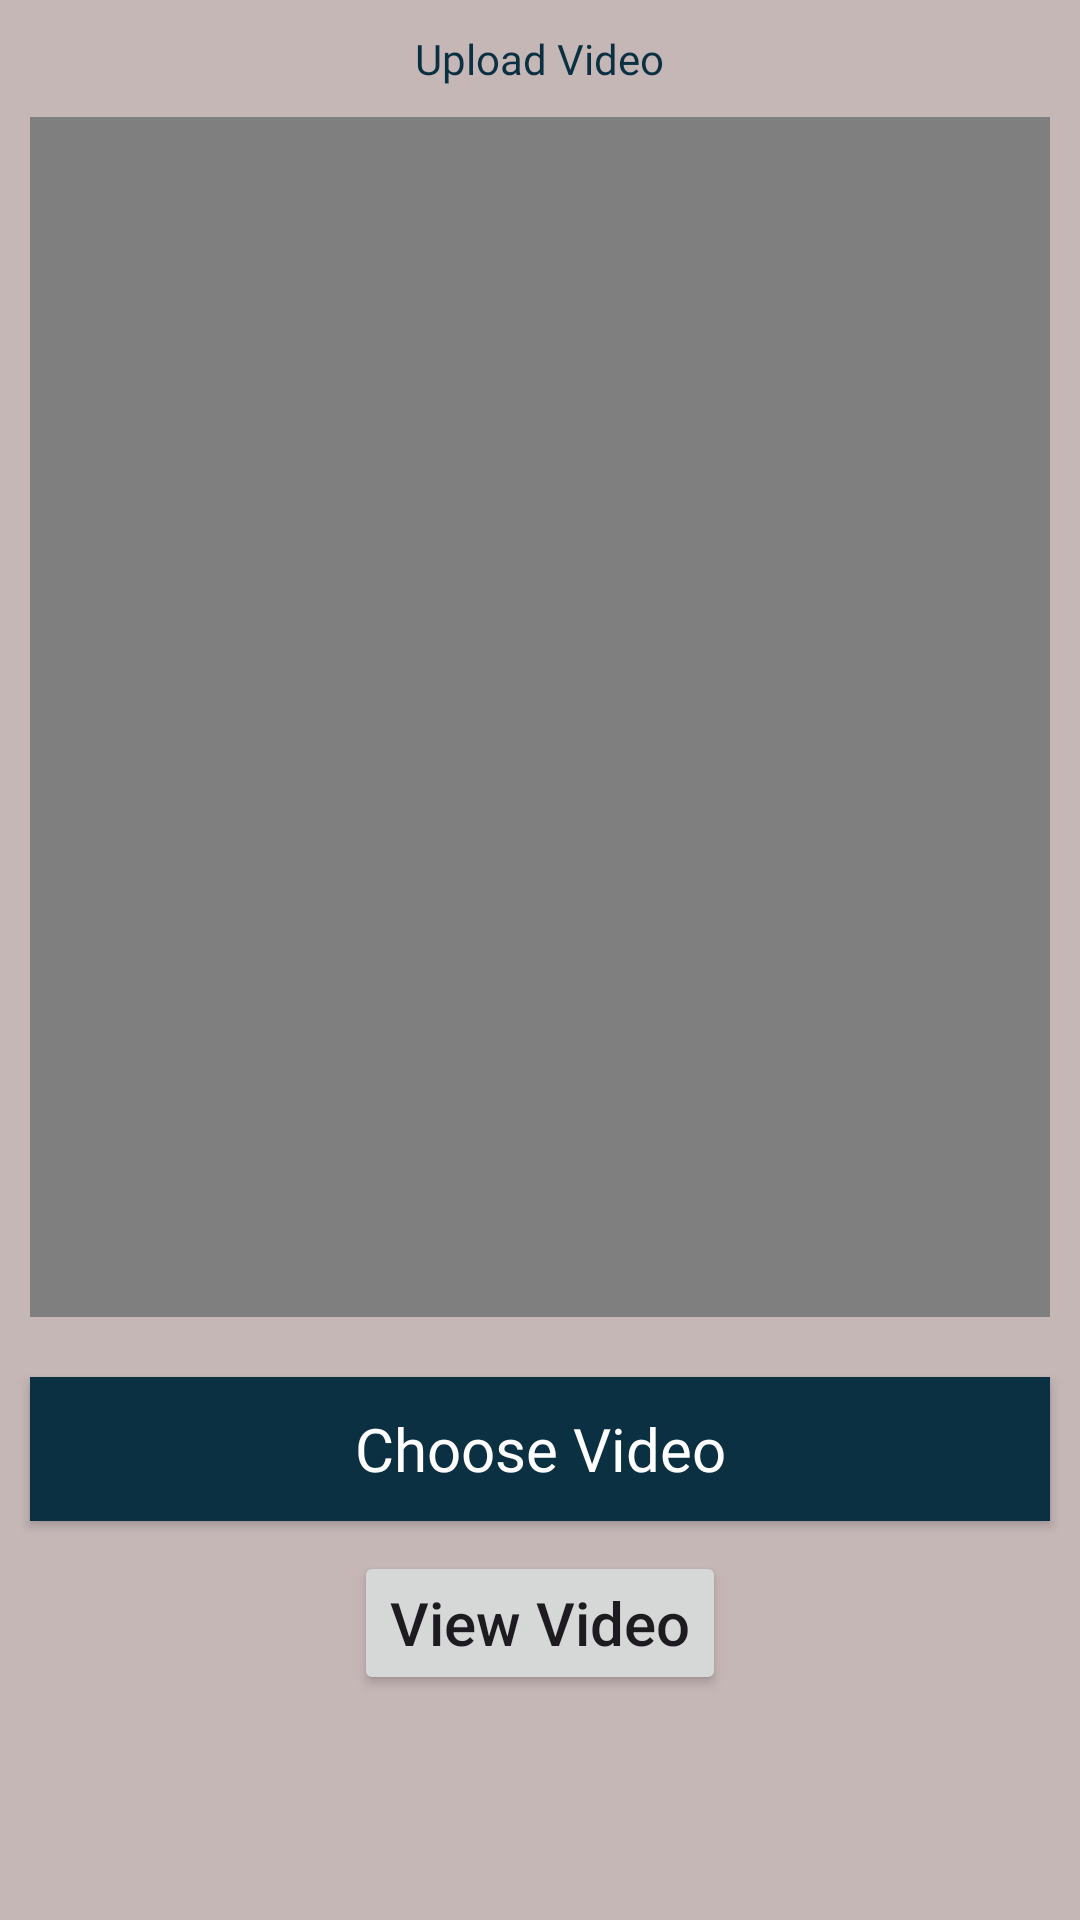

This screen was rendered from an Android layout file. Write that file and the resources it references.
<!-- AndroidManifest.xml: application theme Theme.VideoUpload -->
<!-- res/layout/activity_main.xml -->
<?xml version="1.0" encoding="utf-8"?>
<RelativeLayout
    xmlns:android="http://schemas.android.com/apk/res/android"
    xmlns:app="http://schemas.android.com/apk/res-auto"
    xmlns:tools="http://schemas.android.com/tools"
    android:layout_width="match_parent"
    android:layout_height="match_parent"
    android:background="#C6B7B7"
    tools:context=".MainActivity">

    <TextView
        android:id="@+id/header_title"
        android:layout_width="wrap_content"
        android:layout_height="wrap_content"
        android:text="Upload Video"
        android:layout_centerHorizontal="true"
        android:fontFamily="@font/font3"
        android:layout_marginTop="10dp"
        android:textColor="#0B3042"        
         />

    <VideoView
        android:id="@+id/videoView"
        android:layout_width="400dp"
        android:layout_height="400dp"
        android:layout_below="@+id/header_title"
        android:layout_marginStart="10dp"
        android:layout_marginTop="10dp"
        android:layout_marginEnd="10dp"
        android:layout_marginBottom="10dp" />

    <androidx.appcompat.widget.AppCompatButton
        android:id="@+id/chooseBtn"
        android:layout_width="match_parent"
        android:layout_height="wrap_content"
        android:layout_margin="10dp"
        android:layout_below="@id/videoView"
        android:text="Choose Video"
        android:textSize="20sp"
        android:fontFamily="@font/font3"
        android:textAllCaps="false"
        android:textColor="@color/white"
        android:background="#0B3042"
        android:padding="10dp"
        />
    <androidx.appcompat.widget.AppCompatButton
        android:id="@+id/nextActivity"
        android:layout_width="wrap_content"
        android:layout_height="wrap_content"
        android:text="View Video"
        android:textSize="20sp"
        android:layout_below="@id/chooseBtn"
        android:layout_centerHorizontal="true"
        android:textAllCaps="false"
        android:drawableEnd="@drawable/baseline_arrow_forward_24"
        android:drawablePadding="5dp"
        />


</RelativeLayout>
<!-- resources referenced by this layout -->
<resources>
  <style name="Theme.VideoUpload" parent="Base.Theme.VideoUpload" />
  <style name="Base.Theme.VideoUpload" parent="Theme.Material3.DayNight.NoActionBar">
          
           <item name="colorPrimary">#B9ACAC</item>
      </style>
  <!-- not gathered from this repository: default colours our renderer supplied (Android Studio template values) -->
  <color name="white">#FFFFFFFF</color>
</resources>
